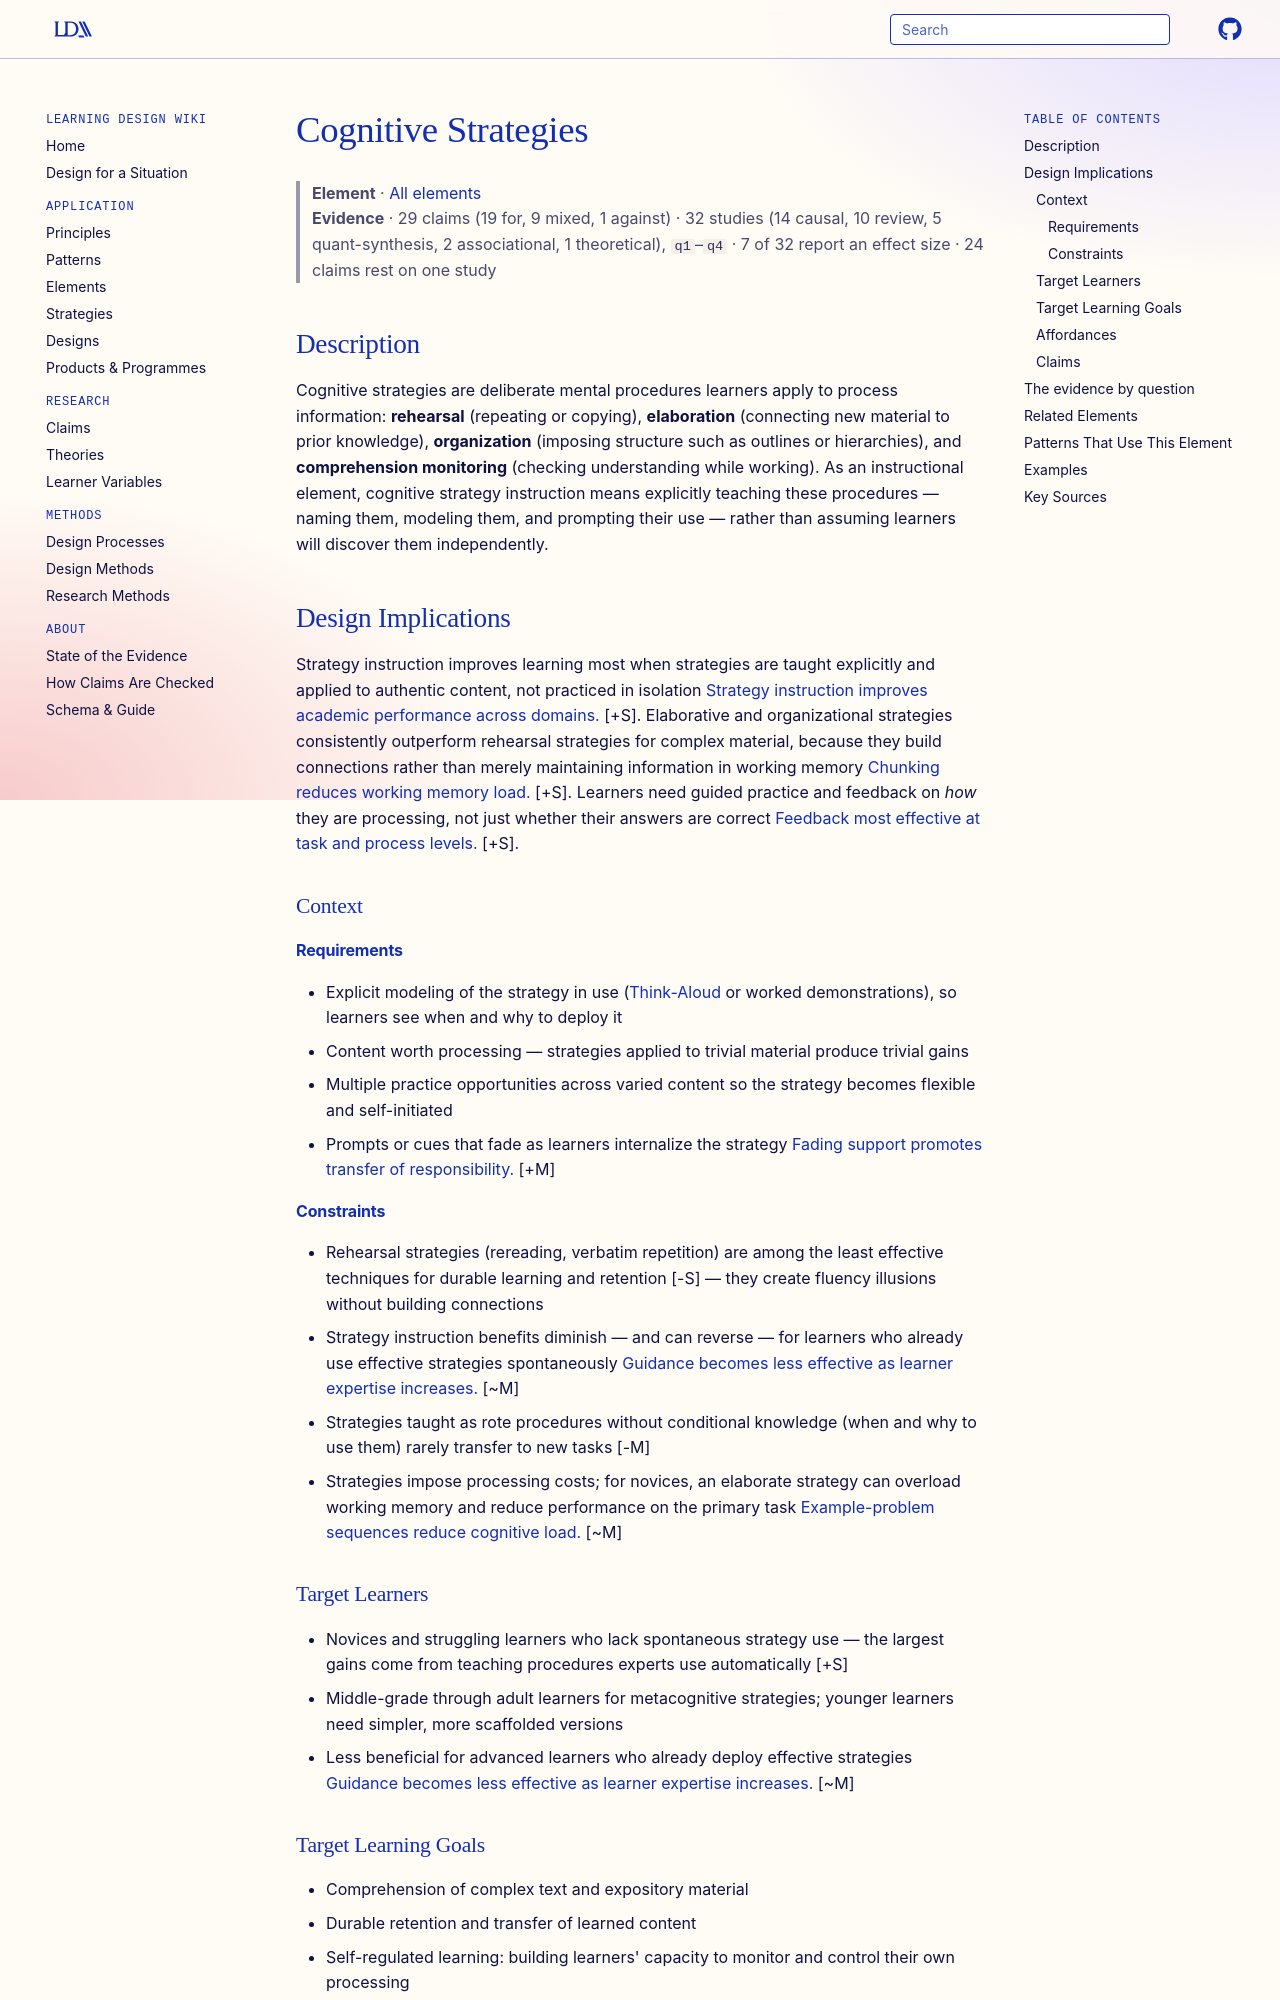

repository: Learning-Design-Alliance/learning-wiki · page: elements/cognitive-strategies/index.html · generator: mkdocs

---
type: element
id: cognitive-strategies
title: Cognitive Strategies
description: Cognitive strategies are deliberate mental procedures — rehearsal, elaboration, organization, and monitoring — that learners use to select, construct, and retain information.
canonical: true
status: review
generated:
  by: "claude/unspecified"
  at: 2026-08-29
sources:
  - id: weinstein-1986
    resource: ""
    title: "Weinstein, C. E., & Mayer, R. E. (1986). The teaching of learning strategies. In M. C. Wittrock (Ed.), *Handbook of Research on Teaching* (3rd ed., pp. 315–327). Macmillan"
    author: "Weinstein, C. E., & Mayer, R. E"
  - id: dunlosky-2013
    resource: "https://doi.org/10.1177/1529100612453266"
    title: "Dunlosky, J., Rawson, K. A., Marsh, E. J., Nathan, M. J., & Willingham, D. T. (2013). Improving students' learning with effective learning techniques. *Psychological Science in the Public Interest, 14*(1), 4–58"
    author: "Dunlosky, J., et al"
  - id: pressley-1992
    resource: ""
    title: "Pressley, M., Johnson, C. J., Symons, S., McGoldrick, J. A., & Kurita, J. A. (1989). Strategies that improve children's memory and comprehension of text. *The Elementary School Journal, 90*(1), 3–32"
    author: "Pressley, M., et al"
---

# Cognitive Strategies

> **Element** · [All elements](index.md)
> **Evidence** · 29 claims (19 for, 9 mixed, 1 against) · 32 studies (14 causal, 10 review, 5 quant-synthesis, 2 associational, 1 theoretical), `q1`–`q4` · 7 of 32 report an effect size · 24 claims rest on one study

## Description
Cognitive strategies are deliberate mental procedures learners apply to process information: **rehearsal** (repeating or copying), **elaboration** (connecting new material to prior knowledge), **organization** (imposing structure such as outlines or hierarchies), and **comprehension monitoring** (checking understanding while working). As an instructional element, cognitive strategy instruction means explicitly teaching these procedures — naming them, modeling them, and prompting their use — rather than assuming learners will discover them independently.

## Design Implications

Strategy instruction improves learning most when strategies are taught explicitly and applied to authentic content, not practiced in isolation [Strategy instruction improves academic performance across domains.](../claims/strategy-instruction-improves-academic-performance.md) [+S]. Elaborative and organizational strategies consistently outperform rehearsal strategies for complex material, because they build connections rather than merely maintaining information in working memory [Chunking reduces working memory load.](../claims/chunking-reduces-working-memory-load.md) [+S]. Learners need guided practice and feedback on *how* they are processing, not just whether their answers are correct [Feedback most effective at task and process levels.](../claims/feedback-most-effective-at-task-and-process-levels.md) [+S].

### Context
#### Requirements
- Explicit modeling of the strategy in use ([Think-Aloud](think-aloud.md) or worked demonstrations), so learners see when and why to deploy it
- Content worth processing — strategies applied to trivial material produce trivial gains
- Multiple practice opportunities across varied content so the strategy becomes flexible and self-initiated
- Prompts or cues that fade as learners internalize the strategy [Fading support promotes transfer of responsibility.](../claims/fading-support-promotes-transfer-of-responsibility.md) [+M]

#### Constraints
- Rehearsal strategies (rereading, verbatim repetition) are among the least effective techniques for durable learning and retention [-S] — they create fluency illusions without building connections
- Strategy instruction benefits diminish — and can reverse — for learners who already use effective strategies spontaneously [Guidance becomes less effective as learner expertise increases.](../claims/expertise-reversal-effect.md) [~M]
- Strategies taught as rote procedures without conditional knowledge (when and why to use them) rarely transfer to new tasks [-M]
- Strategies impose processing costs; for novices, an elaborate strategy can overload working memory and reduce performance on the primary task [Example-problem sequences reduce cognitive load.](../claims/worked-example-problem-sequences.md) [~M]

### Target Learners
- Novices and struggling learners who lack spontaneous strategy use — the largest gains come from teaching procedures experts use automatically [+S]
- Middle-grade through adult learners for metacognitive strategies; younger learners need simpler, more scaffolded versions
- Less beneficial for advanced learners who already deploy effective strategies [Guidance becomes less effective as learner expertise increases.](../claims/expertise-reversal-effect.md) [~M]

### Target Learning Goals
- Comprehension of complex text and expository material
- Durable retention and transfer of learned content
- Self-regulated learning: building learners' capacity to monitor and control their own processing
